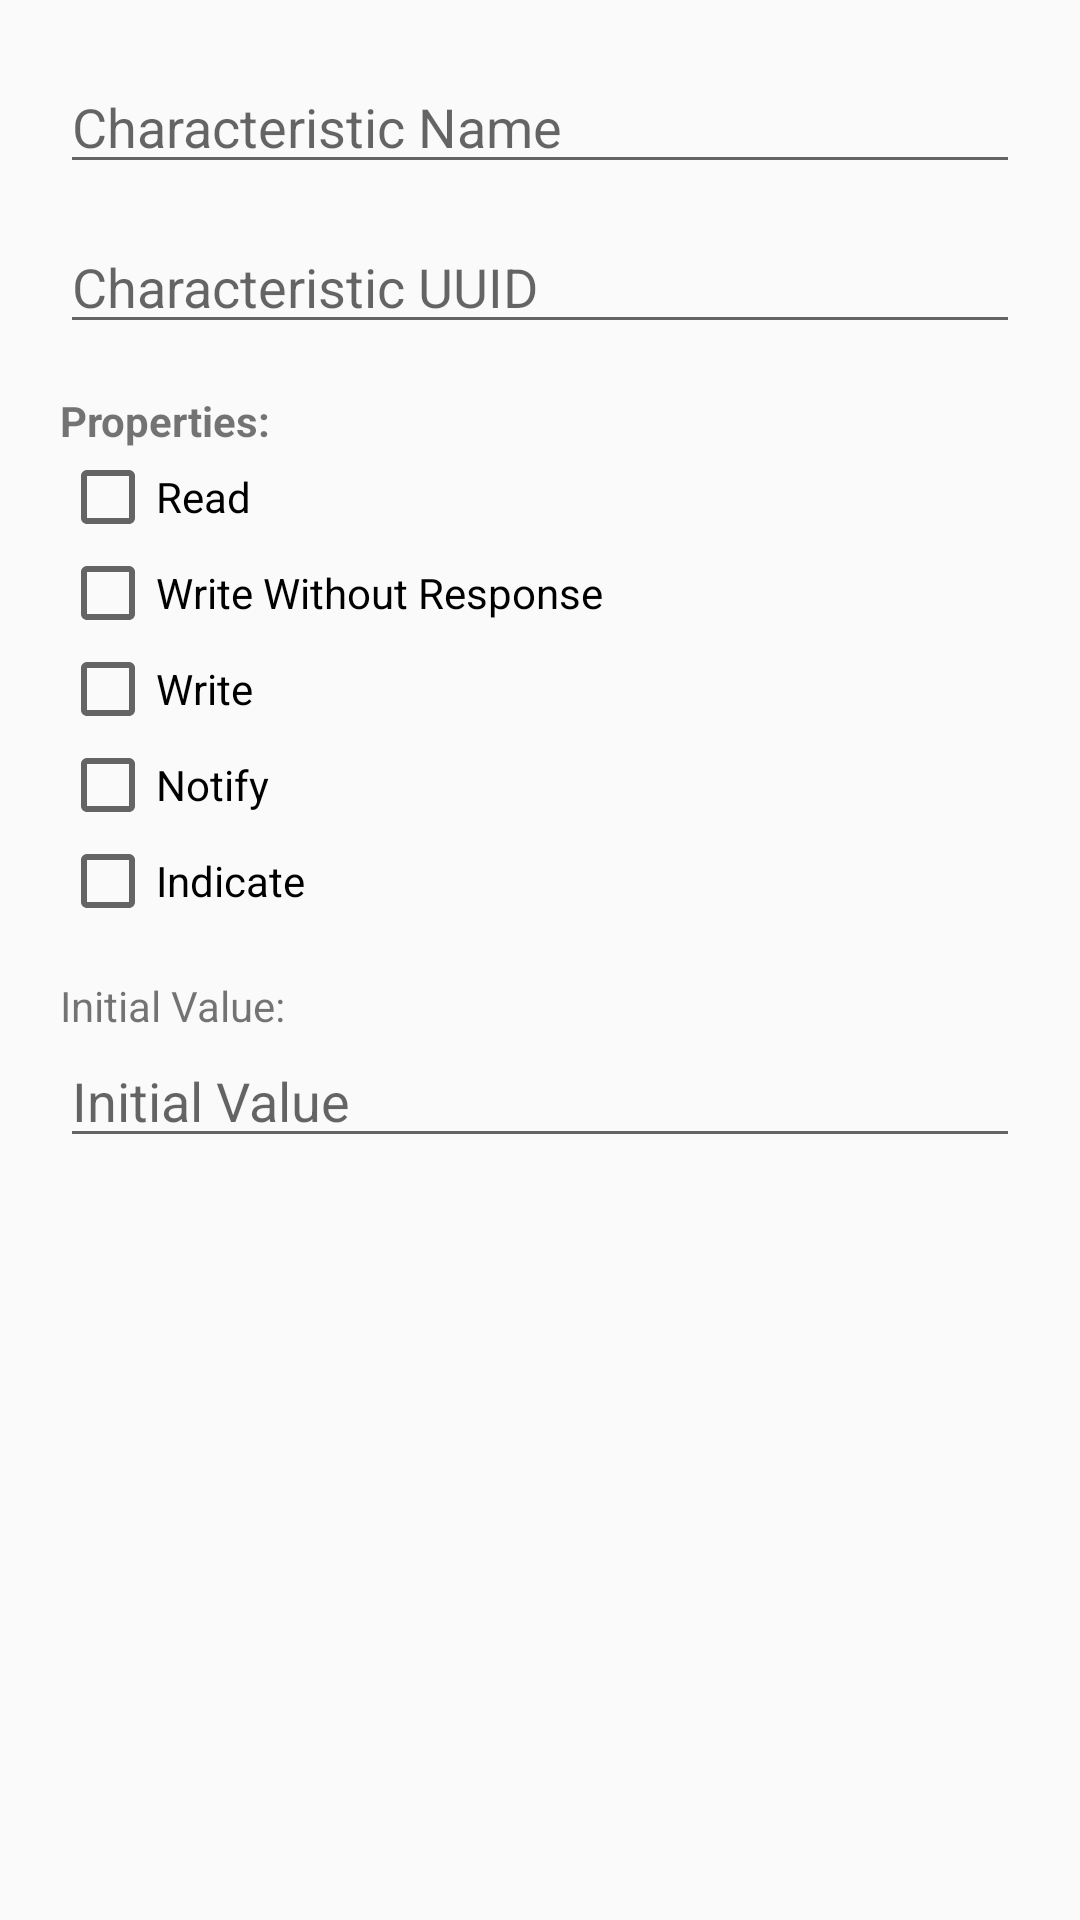

Write the Android layout XML for this screen, with the resource values it uses.
<!-- AndroidManifest.xml: application theme Theme.BluetoothTest -->
<!-- res/layout/dialog_add_characteristic.xml -->
<?xml version="1.0" encoding="utf-8"?>

<ScrollView xmlns:android="http://schemas.android.com/apk/res/android"
    android:layout_width="match_parent"
    android:layout_height="wrap_content">

    <LinearLayout
        android:orientation="vertical"
        android:padding="20dp"
        android:layout_width="match_parent"
        android:layout_height="wrap_content">

        <EditText
            android:id="@+id/et_char_name"
            android:hint="Characteristic Name"
            android:layout_width="match_parent"
            android:layout_height="wrap_content"/>

        <EditText
            android:id="@+id/et_char_uuid"
            android:hint="Characteristic UUID"
            android:layout_width="match_parent"
            android:layout_height="wrap_content"
            android:layout_marginTop="12dp"/>

        <TextView
            android:text="Properties:"
            android:textStyle="bold"
            android:layout_marginTop="16dp"
            android:layout_width="wrap_content"
            android:layout_height="wrap_content"/>

        <CheckBox android:id="@+id/cb_read" android:text="Read" android:layout_width="wrap_content" android:layout_height="wrap_content"/>
        <CheckBox android:id="@+id/cb_write_no_response" android:text="Write Without Response" android:layout_width="wrap_content" android:layout_height="wrap_content"/>
        <CheckBox android:id="@+id/cb_write" android:text="Write" android:layout_width="wrap_content" android:layout_height="wrap_content"/>
        <CheckBox android:id="@+id/cb_notify" android:text="Notify" android:layout_width="wrap_content" android:layout_height="wrap_content"/>
        <CheckBox android:id="@+id/cb_indicate" android:text="Indicate" android:layout_width="wrap_content" android:layout_height="wrap_content"/>

        <TextView
            android:text="Initial Value:"
            android:layout_marginTop="16dp"
            android:layout_width="wrap_content"
            android:layout_height="wrap_content"/>

        <EditText
            android:id="@+id/et_char_value"
            android:hint="Initial Value"
            android:layout_width="match_parent"
            android:layout_height="wrap_content"/>
    </LinearLayout>
</ScrollView>
<!-- resources referenced by this layout -->
<resources>
  <style name="Theme.BluetoothTest" parent="Base.Theme.BluetoothTest" />
  <style name="Base.Theme.BluetoothTest" parent="Theme.AppCompat.Light.DarkActionBar">
          
          <item name="colorPrimary">@color/colorPrimary</item>
          <item name="colorPrimaryDark">@color/colorPrimaryDark</item>
          <item name="colorAccent">@color/colorAccent</item>
      </style>
  <color name="colorPrimary">#0074FF</color>
  <color name="colorPrimaryDark">#001EFF</color>
  <color name="colorAccent">#D81B60</color>
</resources>
